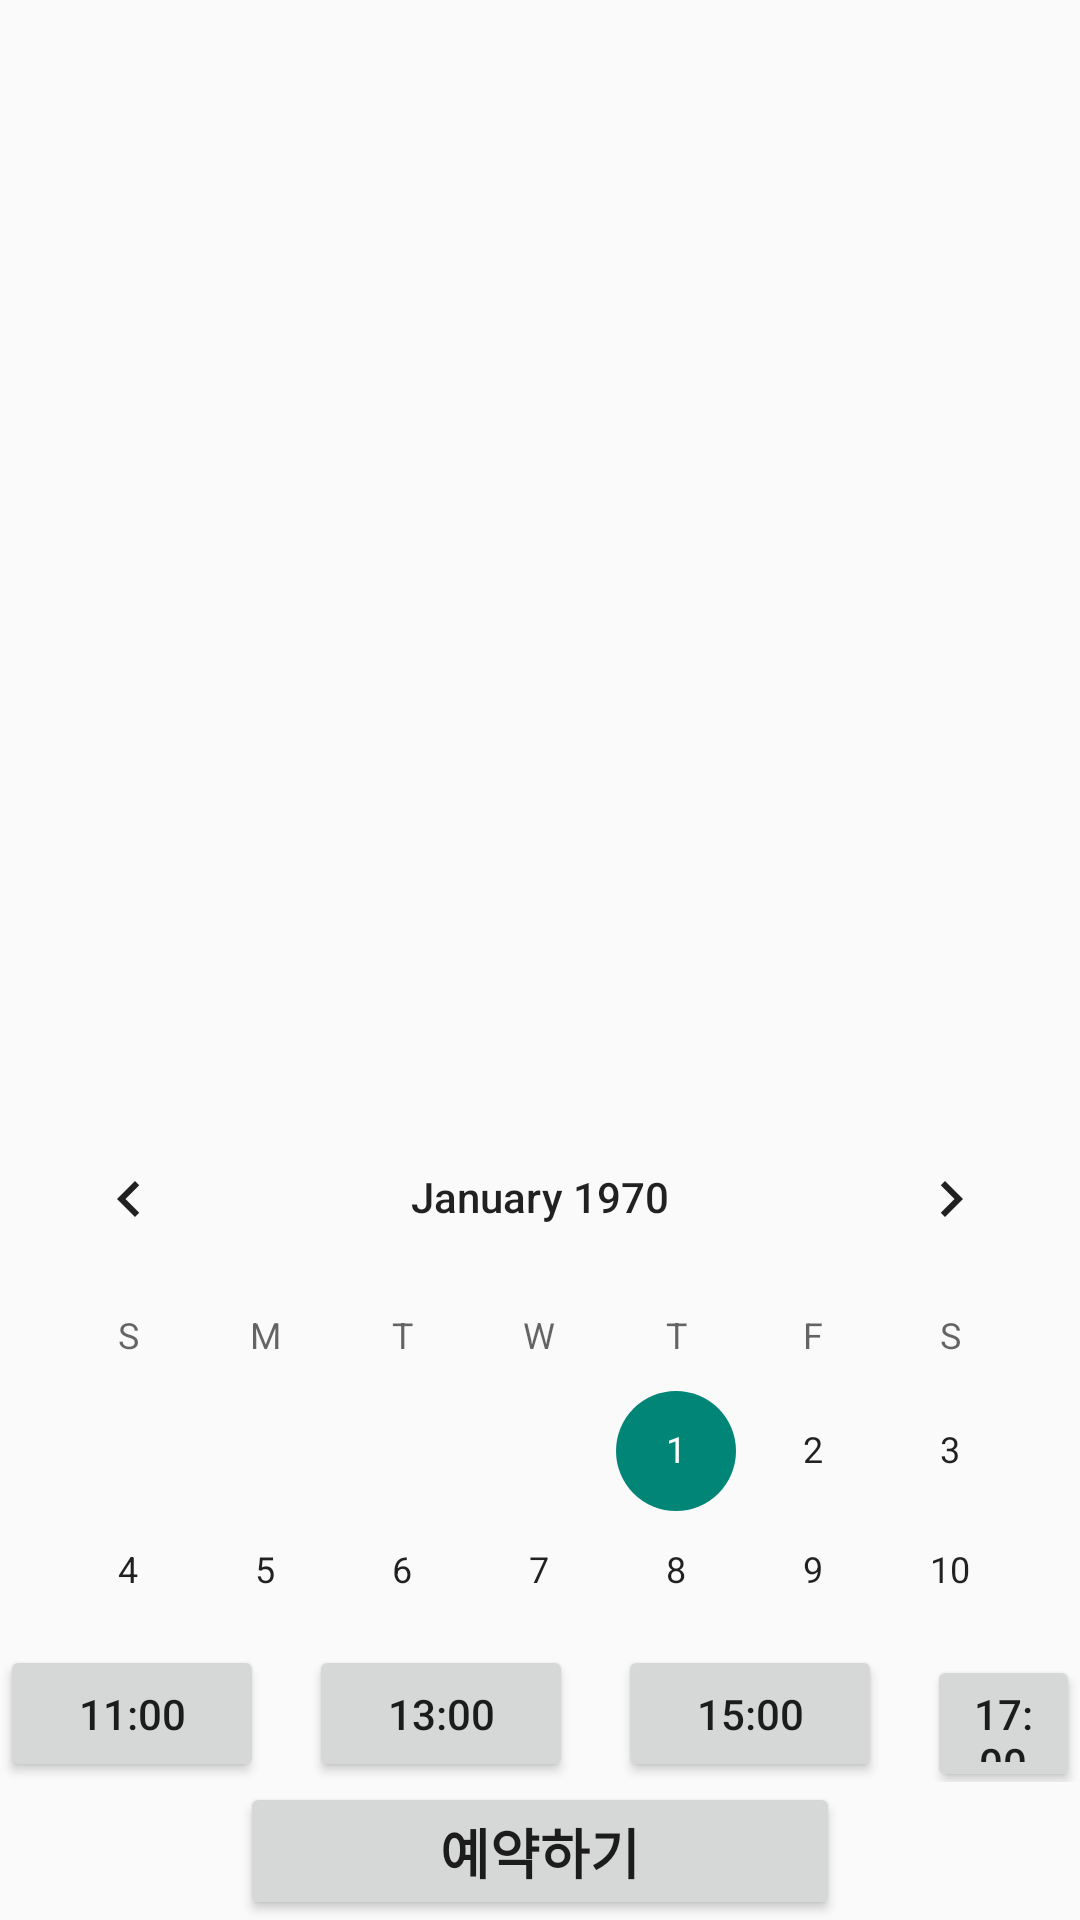

Here is an Android app screen rendered from its layout file. Give the layout XML and the strings, colors and styles it references.
<!-- AndroidManifest.xml: application theme Theme.AppCompat.Light.NoActionBar -->
<!-- res/layout/activity_p_t__reservation.xml -->
<LinearLayout xmlns:android="http://schemas.android.com/apk/res/android"
    xmlns:app="http://schemas.android.com/apk/res-auto"
    xmlns:tools="http://schemas.android.com/tools"
    android:layout_width="match_parent"
    android:layout_height="match_parent"
    android:orientation="vertical"
    tools:context=".MainActivity">

    <LinearLayout
        android:layout_width="match_parent"
        android:layout_height="match_parent"
        android:orientation="vertical">
        <LinearLayout
            android:layout_width="match_parent"
            android:layout_height="0dp"
            android:layout_weight="4">
            <GridView
                android:id="@+id/gridView"
                android:layout_width="match_parent"
                android:layout_height="match_parent"
                android:layout_marginStart="10dp"
                android:layout_marginLeft="10dp"
                android:layout_marginTop="10dp"
                android:layout_marginEnd="10dp"
                android:layout_marginRight="10dp"
                android:numColumns="3"/>

        </LinearLayout>
        <LinearLayout
            android:layout_width="match_parent"
            android:layout_height="0dp"
            android:layout_weight="2">
            <CalendarView
                android:id="@+id/calendarView"
                android:layout_width="match_parent"
                android:layout_height="wrap_content"
                android:visibility="visible"
                />

        </LinearLayout>

        <LinearLayout
            android:layout_width="match_parent"
            android:layout_height="0dp"
            android:layout_weight="0.5"
            android:gravity="center_horizontal">
            <Button
                android:id="@+id/btn11Time"
                android:layout_width="wrap_content"
                android:layout_height="wrap_content"
                android:layout_marginRight="@dimen/ptBtnTimeMarginRight"
                android:text="11:00"/>
            <Button
                android:id="@+id/btn13Time"
                android:layout_width="wrap_content"
                android:layout_height="wrap_content"
                android:layout_marginRight="@dimen/ptBtnTimeMarginRight"

                android:text="13:00"/>
            <Button
                android:id="@+id/btn15Time"
                android:layout_width="wrap_content"
                android:layout_height="wrap_content"
                android:layout_marginRight="@dimen/ptBtnTimeMarginRight"
                android:text="15:00"/>
            <Button
                android:id="@+id/btn17Time"
                android:layout_width="wrap_content"
                android:layout_height="wrap_content"
                android:text="17:00"/>

        </LinearLayout>
        <LinearLayout
            android:layout_width="match_parent"
            android:layout_height="0dp"
            android:layout_weight="0.5"
            android:orientation="vertical">
            <Button
                android:id="@+id/btnReservate"
                android:layout_width="200dp"
                android:layout_height="wrap_content"
                android:layout_gravity="center_horizontal"
                android:text="예약하기"
                android:textStyle="bold"
                android:textSize="@dimen/TextSize"/>
        </LinearLayout>


    </LinearLayout>

</LinearLayout>
<!-- resources referenced by this layout -->
<resources>
  <dimen name="TextSize">18sp</dimen>
  <dimen name="ptBtnTimeMarginRight">15dp</dimen>
</resources>
